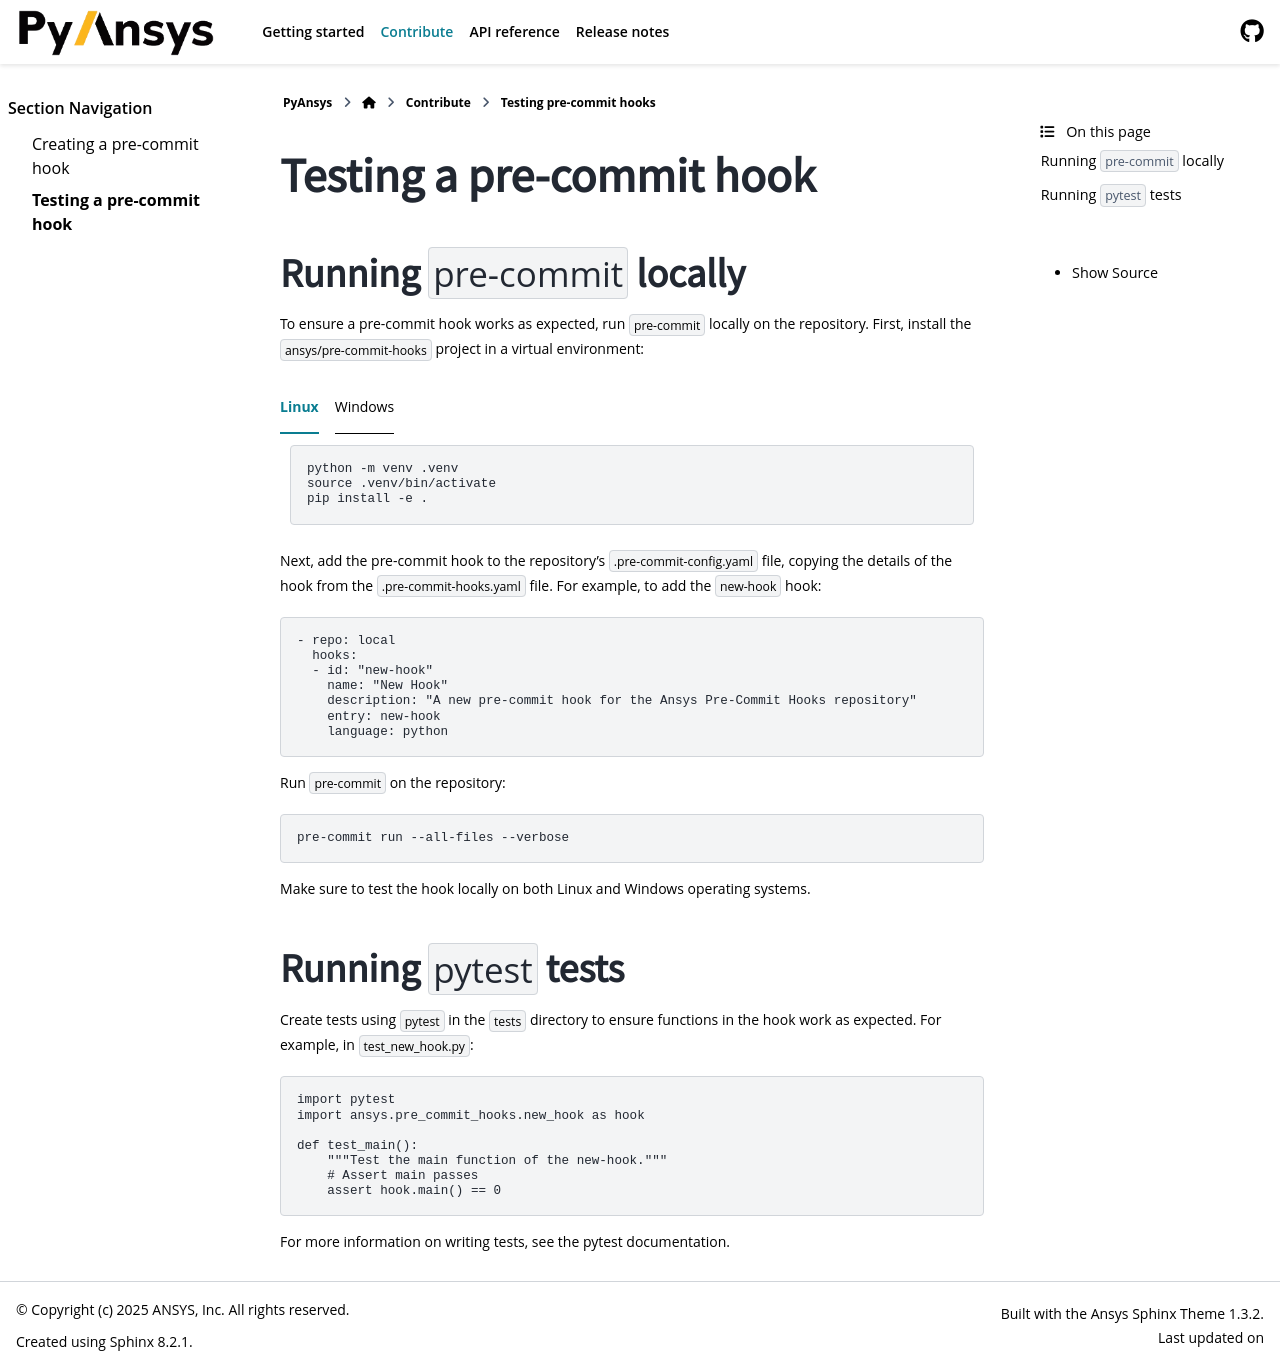

repository: ansys/pre-commit-hooks · page: version/0.5/contribute/testing.html · generator: sphinx

.. title:: Testing pre-commit hooks

Testing a pre-commit hook
=========================

Running ``pre-commit`` locally
------------------------------

To ensure a pre-commit hook works as expected, run ``pre-commit`` locally on the repository. First,
install the ``ansys/pre-commit-hooks`` project in a virtual environment:

.. tab-set::

  .. tab-item:: Linux

     .. code:: bash

        python -m venv .venv
        source .venv/bin/activate
        pip install -e .

  .. tab-item:: Windows

     .. code:: batch

        python -m venv .venv
        .venv\Scripts\activate
        pip install -e .

Next, add the pre-commit hook to the repository's ``.pre-commit-config.yaml`` file, copying the
details of the hook from the ``.pre-commit-hooks.yaml`` file. For example, to add the ``new-hook``
hook:

.. code:: yaml

   - repo: local
     hooks:
     - id: "new-hook"
       name: "New Hook"
       description: "A new pre-commit hook for the Ansys Pre-Commit Hooks repository"
       entry: new-hook
       language: python

Run ``pre-commit`` on the repository:

.. code:: bash

   pre-commit run --all-files --verbose

Make sure to test the hook locally on both Linux and Windows operating systems.

Running ``pytest`` tests
------------------------

Create tests using ``pytest`` in the ``tests`` directory to ensure functions in the hook work as
expected. For example, in ``test_new_hook.py``:

.. code:: python

    import pytest
    import ansys.pre_commit_hooks.new_hook as hook

    def test_main():
        """Test the main function of the new-hook."""
        # Assert main passes
        assert hook.main() == 0

For more information on writing tests, see the
`pytest documentation <https://docs.pytest.org/en/stable/>`_.
